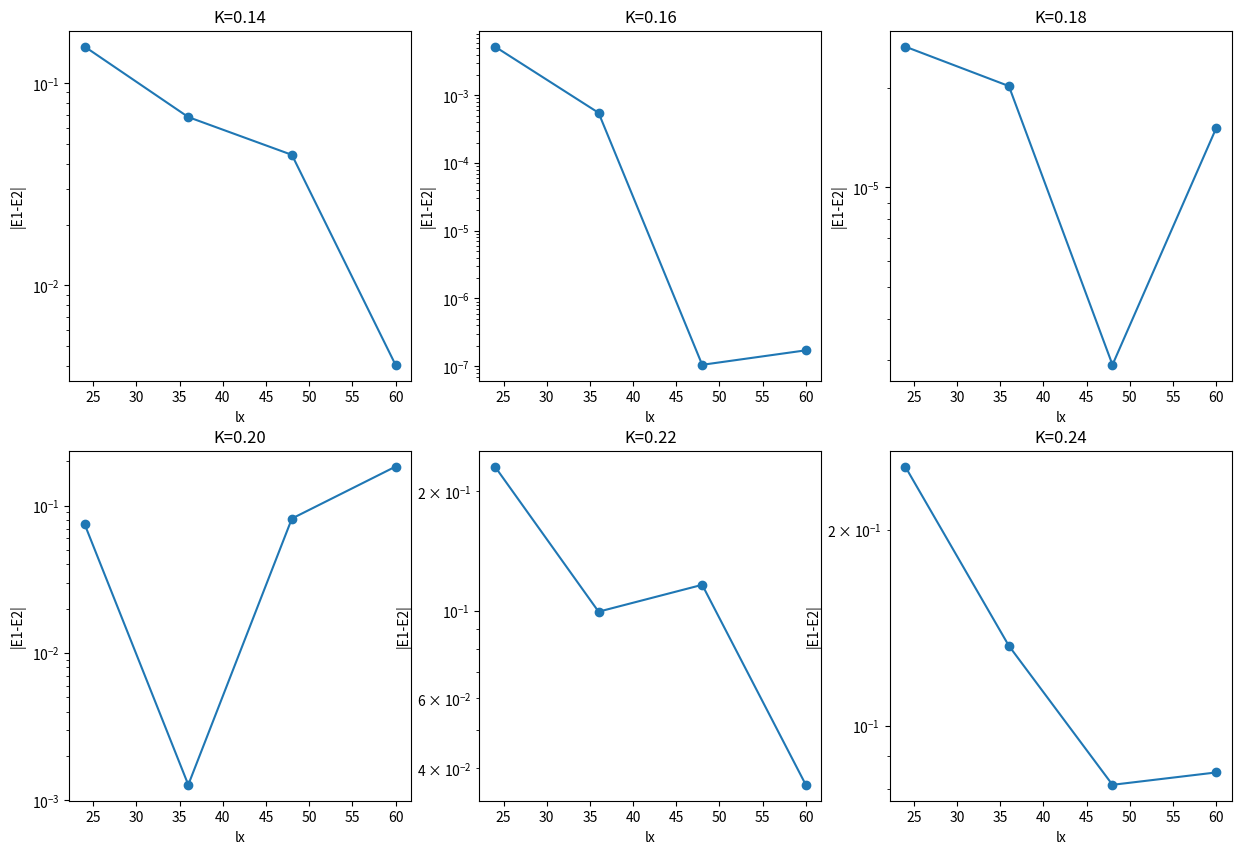
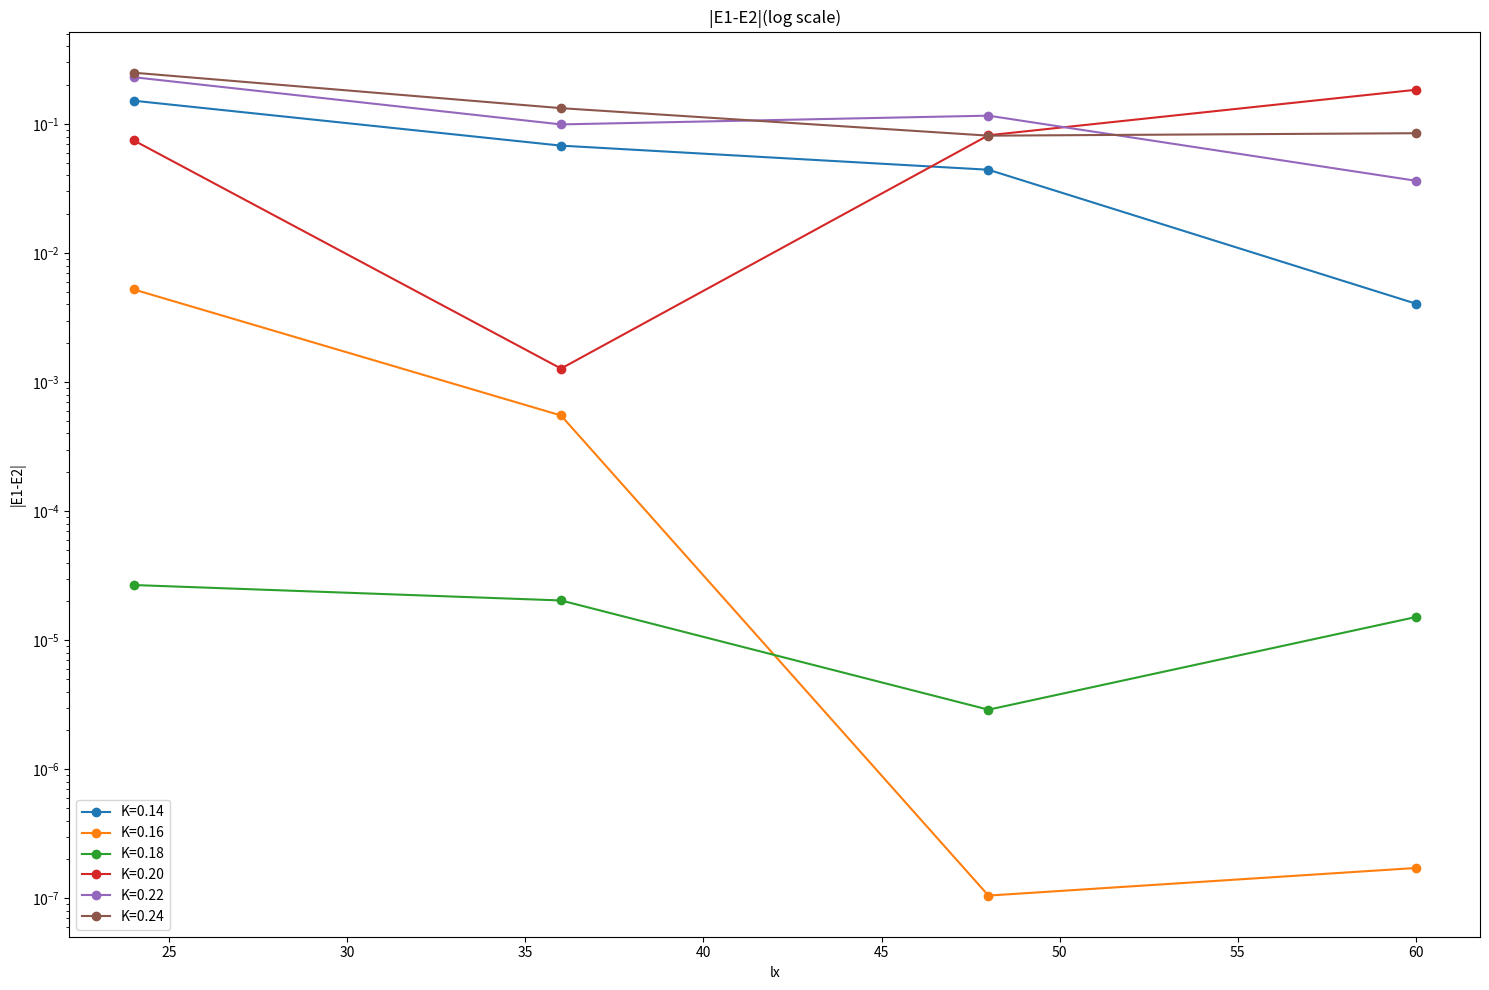
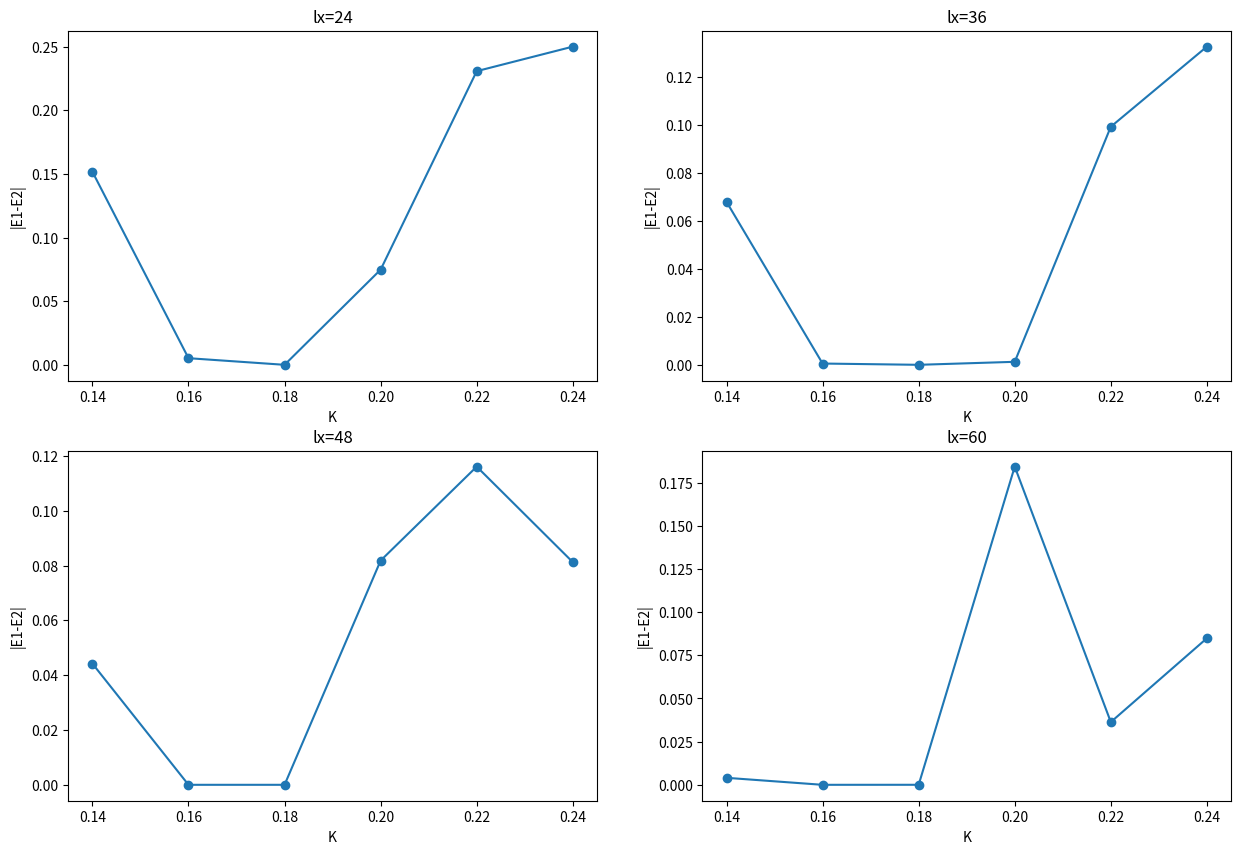

These charts were generated, in order, by the following Python code:
import numpy as np
import matplotlib.pyplot as plt

#lx=24
#K=[0.14 0.16 0.18 0.20 0.22 0.24]
ovlp_24 = [-2.497279497288638e-07, -1.8505305490955858e-07, 1.1783794219336973e-08, 5.187735405994378e-07, 0.00018147067247968954, 0.00014850433922769177]
E1_24 = [-24.234154685480444, -20.865232122552285, -18.64831762639383, -17.458645243581756, -16.85497761884992, -16.33356873000094]
E2_24 = [-24.082541200636598, -20.86000275596549, -18.64829086071814, -17.383865180541584, -16.624332807679995, -16.083663234950635]
Ed_24 = np.abs(np.array(E1_24) - np.array(E2_24))
T11_24 = [0.9993770019093504, 0.9998475786757699, -0.02643562133806836, 0.9850147288562194, 0.9762643480568082, 0.9756371171906644]
T21_24 = [-6.1838828323889835e-06, -0.017318576404918375, 0.9994594801524409, 0.004464750098440609, 0.00048796559296989533, 0.0001803906125324231]
T12_24 = [-5.879242205061916e-06, -0.017318514524420216, 0.9994593631938614, 0.004476430097791746, 0.002567605727040588, 0.0017821033832963002]
T22_24 = [-0.9995909569699875, -0.9998482468093245, 0.026436884496342464, -0.9929698414039957, 0.3882403693852129, 0.45159675477577943]
ev1_24 = [0.9993770019, 0.9999975562, 0.9998096189, 0.9850248331, 0.9762664788, 0.9756377306]
ev2_24 = [-0.999590957, -0.9999982244, -0.9998083557, -0.9929799456, 0.3882382387, 0.4515961413]

#lx=36
#K=[0.14 0.16 0.18 0.20 0.22 0.24]
ovlp_36 = [4.124685923389651e-07, 6.97550553512224e-07, -2.897407026962776e-10, -2.2608541367280565e-07, 6.844816231725212e-06, 6.561108677301589e-05]
E1_36 = [-36.29009713892498, -31.294272395656158, -27.97230294812171, -26.108206406633542, -25.063711554787204, -24.270817467929746]
E2_36 = [-36.222094902697215, -31.293721105128633, -27.972282631172227, -26.109479550160444, -24.964384727156506, -24.138079561936607]
Ed_36 = np.abs(np.array(E1_36) - np.array(E2_36))
T11_36 = [0.9975321840471425, 0.9772773881006221, 0.00010854759607584424, 0.005544585165929047, 0.5052457540357849, 0.6301759885645298]
T21_36 = [0.0007726491621605781, -0.21191623281690913, -0.9996706325862943, 0.9601121412954275, 0.20684387901804124, -0.05705829939193956]
T12_36 = [0.0007712167419994972, -0.2119161958465567, -0.9996697542231004, 0.9601251498073593, 0.2190747769567486, -0.04820216068763784]
T22_36 = [-0.9981890327195098, -0.9772817267199767, -0.00010815944511831552, -0.005273912641060984, 0.07725288459092688, 0.06642196527607365]
ev1_36 = [0.9975324826, 0.9999897383, 0.9996703934, 0.9602692194, 0.5930915807, 0.6350130906]
ev2_36 = [-0.9981893313, -0.9999940769, -0.9996700052, -0.9599985468, -0.010592942, 0.0615848632]

#lx=48
#K=[0.14 0.16 0.18 0.20 0.22 0.24]
ovlp_48 = [-1.9356767482326873e-05, -2.490606571803361e-10, 3.09958769927049e-12, 1.5014310823312227e-05, 3.645325290677244e-06, -9.73935724085228e-06]
E1_48 = [-48.35993259790612, -41.72537181427177, -37.29642220451308, -34.659289898653824, -33.41158150367947, -32.33509582362385]
E2_48 = [-48.31570127474126, -41.725371709345524, -37.29641931087231, -34.57746205675393, -33.29547784159735, -32.25384211454319]
Ed_48 = np.abs(np.array(E1_48) - np.array(E2_48))
T11_48 = [0.9943077449543624, 0.0009463577071155834, 1.5327104373857676e-06, 0.0016571502746192143, 0.0866155883071962, 0.11660918426956457]
T21_48 = [-0.050712091057025795, -0.9999986747990257, 0.9996010446628966, 0.2001833039384584, -0.19783028456383864, -0.10582473943109935]
T12_48 = [-0.05072733755001133, -0.9999986712956579, 0.9996007510352347, 0.19378101144544846, -0.20859960185977997, -0.08006233086604528]
T22_48 = [-0.9838129205700588, -0.0009464332776137316, -1.5775682990601832e-06, -0.03891186990481247, 0.005851756938876242, 0.08085107769651946]
ev1_48 = [0.9956073625, 0.9999990831, 0.9996008754, 0.1793705807, 0.253352039, 0.192497054]
ev2_48 = [-0.9851125381, -0.9999991587, -0.9996009203, -0.2166253004, -0.1608846938, 0.004963208]

#lx=60
#K=[0.14 0.16 0.18 0.20 0.22 0.24]
ovlp_60 = [-4.875815099480746e-07, -8.215770506948986e-12, 9.741855462987983e-13, 2.246359033662628e-06, 7.307239800975751e-06, 1.9313268830549587e-07]
E1_60 = [-60.42776548816984, -52.15671464671212, -46.62062524890635, -43.52953920925981, -41.765942577976524, -40.34469496001138]
E2_60 = [-60.43181947842294, -52.156714475019086, -46.62061013289032, -43.3452615870779, -41.72960134394283, -40.42957542057475]
Ed_60 = np.abs(np.array(E1_60) - np.array(E2_60))
T11_60 = [0.08123460810516935, 5.485579553480217e-05, -6.963133315423694e-08, -0.00029767662263510295, 0.04230805970856505, -0.016472311083218807]
T21_60 = [-0.9814695594890426, -0.9999989006193271, 0.9995257307344301, -4.9970033049105964e-05, -0.045908121875075675, -0.005636545096620337]
T12_60 = [-0.9814556926028832, -0.9999988966237363, 0.9995260350349949, 0.000380004671697246, -0.07478444557488505, -0.006626762110239553]
T22_60 = [-0.08359923471485507, -5.48726212854889e-05, 6.920578006296453e-08, 0.00038710104384597535, 0.02546695858226789, 0.059218704354048704]
ev1_60 = [0.9837346554, 0.9999988917, -0.9995258831, -0.0002687224, 0.0930831096, -0.0169626156]
ev2_60 = [-0.986099282, -0.9999989085, 0.9995258827, 0.0003581468, -0.0253080913, 0.0597090088]

#plot
fig, ax = plt.subplots(2, 3, figsize=(15, 10))
ax[0, 0].plot([24, 36, 48, 60], [Ed_24[0], Ed_36[0], Ed_48[0], Ed_60[0]], 'o-')
ax[0, 0].set_title('K=0.14')
ax[0, 0].set_xlabel('lx')
ax[0, 0].set_ylabel('|E1-E2|')
ax[0, 0].set_yscale('log')
ax[0, 1].plot([24, 36, 48, 60], [Ed_24[1], Ed_36[1], Ed_48[1], Ed_60[1]], 'o-')
ax[0, 1].set_title('K=0.16')
ax[0, 1].set_xlabel('lx')
ax[0, 1].set_ylabel('|E1-E2|')
ax[0, 1].set_yscale('log')
ax[0, 2].plot([24, 36, 48, 60], [Ed_24[2], Ed_36[2], Ed_48[2], Ed_60[2]], 'o-')
ax[0, 2].set_title('K=0.18')
ax[0, 2].set_xlabel('lx')
ax[0, 2].set_ylabel('|E1-E2|')
ax[0, 2].set_yscale('log')
ax[1, 0].plot([24, 36, 48, 60], [Ed_24[3], Ed_36[3], Ed_48[3], Ed_60[3]], 'o-')
ax[1, 0].set_title('K=0.20')
ax[1, 0].set_xlabel('lx')
ax[1, 0].set_ylabel('|E1-E2|')
ax[1, 0].set_yscale('log')
ax[1, 1].plot([24, 36, 48, 60], [Ed_24[4], Ed_36[4], Ed_48[4], Ed_60[4]], 'o-')
ax[1, 1].set_title('K=0.22')
ax[1, 1].set_xlabel('lx')
ax[1, 1].set_ylabel('|E1-E2|')
ax[1, 1].set_yscale('log')
ax[1, 2].plot([24, 36, 48, 60], [Ed_24[5], Ed_36[5], Ed_48[5], Ed_60[5]], 'o-')
ax[1, 2].set_title('K=0.24')
ax[1, 2].set_xlabel('lx')
ax[1, 2].set_ylabel('|E1-E2|')
ax[1, 2].set_yscale('log')
plt.tight_layout
plt.show()

#plot
fig, ax = plt.subplots(figsize=(15, 10))
ax.plot([24, 36, 48, 60], [Ed_24[0], Ed_36[0], Ed_48[0], Ed_60[0]], 'o-', label='K=0.14')
ax.plot([24, 36, 48, 60], [Ed_24[1], Ed_36[1], Ed_48[1], Ed_60[1]], 'o-', label='K=0.16')
ax.plot([24, 36, 48, 60], [Ed_24[2], Ed_36[2], Ed_48[2], Ed_60[2]], 'o-', label='K=0.18')
ax.plot([24, 36, 48, 60], [Ed_24[3], Ed_36[3], Ed_48[3], Ed_60[3]], 'o-', label='K=0.20')
ax.plot([24, 36, 48, 60], [Ed_24[4], Ed_36[4], Ed_48[4], Ed_60[4]], 'o-', label='K=0.22')
ax.plot([24, 36, 48, 60], [Ed_24[5], Ed_36[5], Ed_48[5], Ed_60[5]], 'o-', label='K=0.24')

ax.set_title('|E1-E2|(log scale)')
ax.set_xlabel('lx')
ax.set_ylabel('|E1-E2|')
ax.set_yscale('log')
ax.legend()
plt.tight_layout()
plt.show()

fig, ax = plt.subplots(2, 2, figsize=(15, 10))
ax[0, 0].plot([0.14, 0.16, 0.18, 0.20, 0.22, 0.24], [Ed_24[0], Ed_24[1], Ed_24[2], Ed_24[3], Ed_24[4], Ed_24[5]], 'o-')
ax[0, 0].set_title('lx=24')
ax[0, 0].set_xlabel('K')
ax[0, 0].set_ylabel('|E1-E2|')
ax[0, 1].plot([0.14, 0.16, 0.18, 0.20, 0.22, 0.24], [Ed_36[0], Ed_36[1], Ed_36[2], Ed_36[3], Ed_36[4], Ed_36[5]], 'o-')
ax[0, 1].set_title('lx=36')
ax[0, 1].set_xlabel('K')
ax[0, 1].set_ylabel('|E1-E2|')
ax[1, 0].plot([0.14, 0.16, 0.18, 0.20, 0.22, 0.24], [Ed_48[0], Ed_48[1], Ed_48[2], Ed_48[3], Ed_48[4], Ed_48[5]], 'o-')
ax[1, 0].set_title('lx=48')
ax[1, 0].set_xlabel('K')
ax[1, 0].set_ylabel('|E1-E2|')
ax[1, 1].plot([0.14, 0.16, 0.18, 0.20, 0.22, 0.24], [Ed_60[0], Ed_60[1], Ed_60[2], Ed_60[3], Ed_60[4], Ed_60[5]], 'o-')
ax[1, 1].set_title('lx=60')
ax[1, 1].set_xlabel('K')
ax[1, 1].set_ylabel('|E1-E2|')
plt.tight_layout
plt.show()